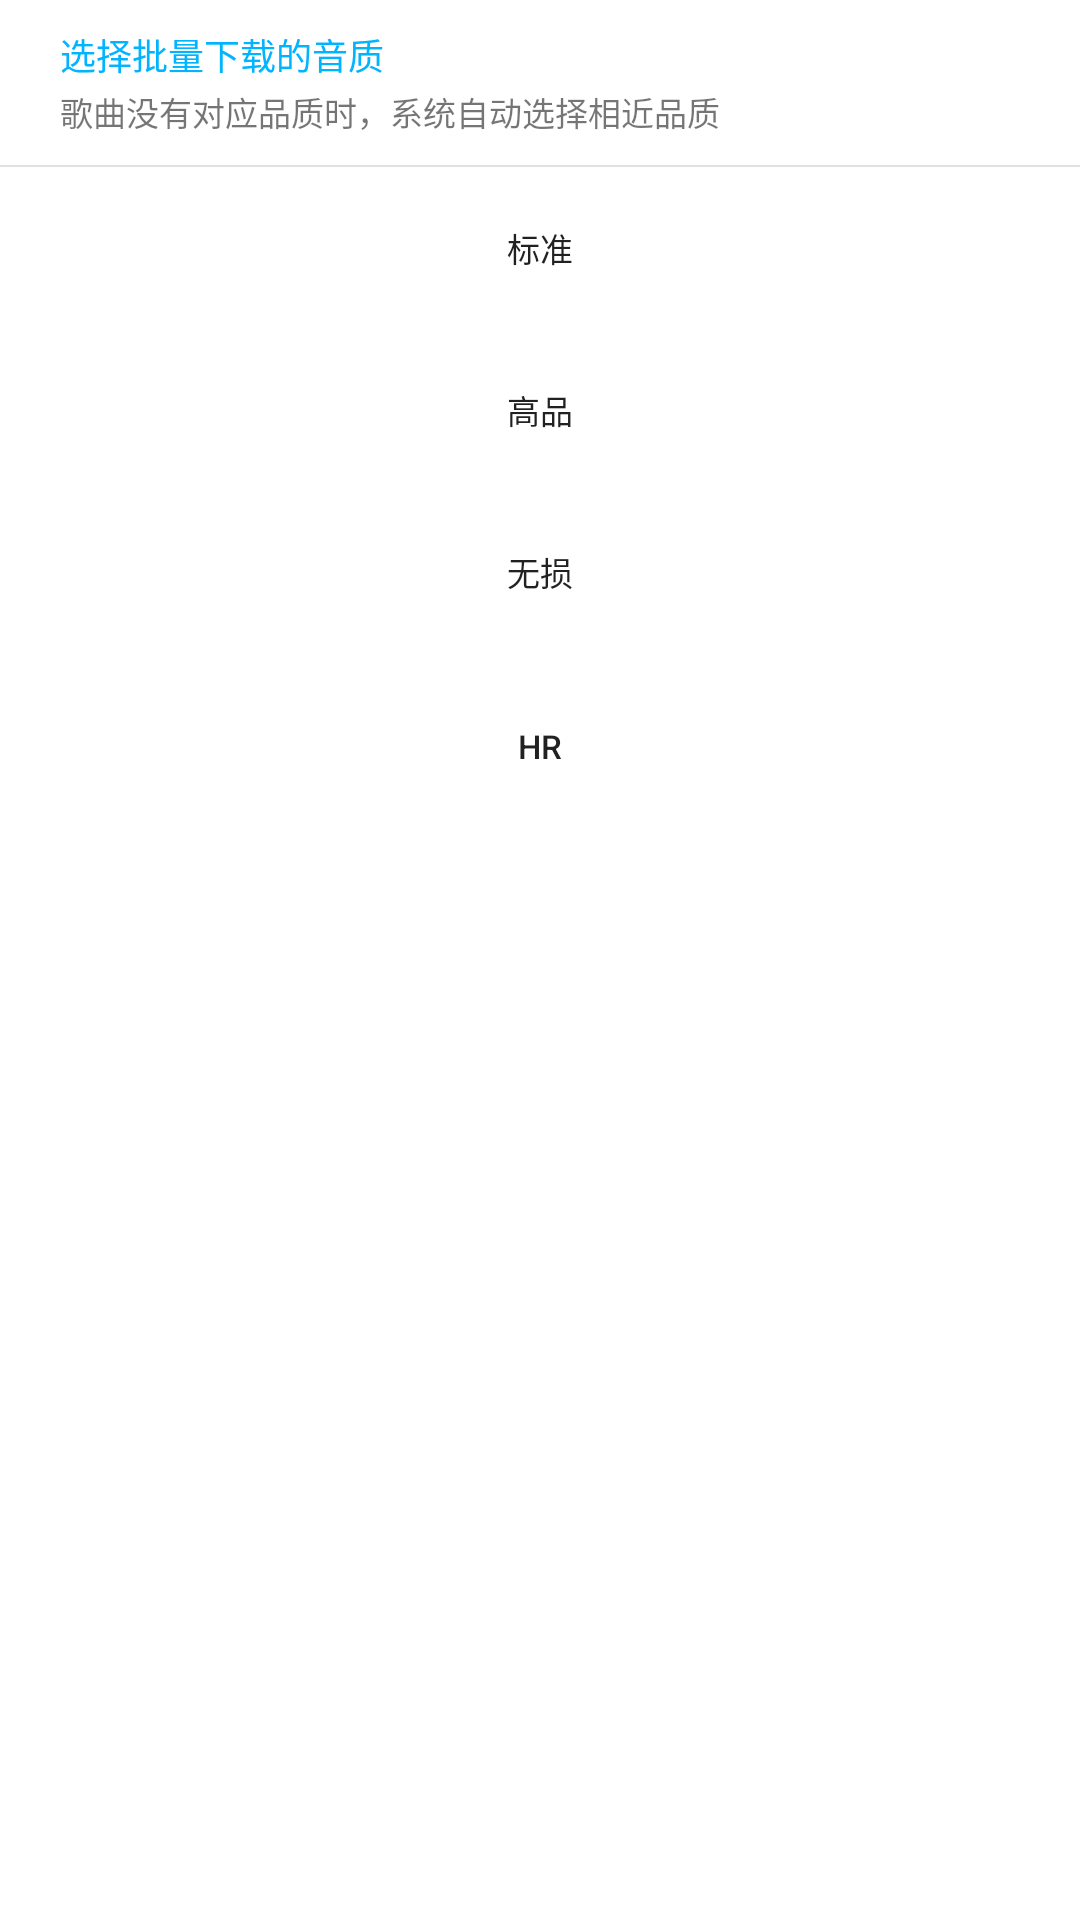

Reconstruct the res/layout file that produces this screen, plus the resources it refers to.
<!-- AndroidManifest.xml: application theme AppTheme -->
<!-- res/layout/brdialog.xml -->
<?xml version="1.0" encoding="utf-8"?>
<LinearLayout xmlns:android="http://schemas.android.com/apk/res/android"
    android:layout_width="fill_parent"
    android:layout_height="fill_parent"
    android:minWidth="100000.0dip"
    android:orientation="vertical">

    <LinearLayout
        android:layout_width="wrap_content"
        android:layout_height="wrap_content"
        android:orientation="horizontal">

        <LinearLayout
            android:layout_width="wrap_content"
            android:layout_height="wrap_content"
            android:orientation="horizontal">

            <LinearLayout
                android:layout_width="fill_parent"
                android:layout_height="wrap_content"
                android:orientation="vertical">

                <LinearLayout
                    android:layout_width="fill_parent"
                    android:layout_height="55.0dip"
                    android:gravity="center_vertical"
                    android:orientation="vertical">

                    <TextView
                        android:id="@+id/set2title"
                        android:layout_width="wrap_content"
                        android:layout_height="wrap_content"
                        android:layout_marginLeft="20.0dip"
                        android:gravity="center"
                        android:singleLine="true"
                        android:text="@string/selectbatchquality"
                        android:textColor="#ff00b4ff"
                        android:textSize="12.0sp" />

                    <TextView
                        android:layout_width="wrap_content"
                        android:layout_height="wrap_content"
                        android:layout_marginLeft="20.0dip"
                        android:layout_marginTop="2.0dip"
                        android:gravity="center_vertical"
                        android:text="@string/autoselectquality"
                        android:textSize="11.0sp" />
                </LinearLayout>

                <View
                    android:layout_width="fill_parent"
                    android:layout_height="0.5dip"
                    android:background="?android:dividerVertical" />

                <LinearLayout
                    android:layout_width="fill_parent"
                    android:layout_height="wrap_content"
                    android:orientation="vertical">

                    <Button
                        android:id="@+id/brdialogButton1"
                        android:layout_width="fill_parent"
                        android:layout_height="54.0dip"
                        android:background="@drawable/button"
                        android:text="@string/standard"
                        android:textSize="11.0sp" />

                    <View
                        android:layout_width="fill_parent"
                        android:layout_height="0.5dip"
                        android:background="?android:dividerVertical"
                        android:visibility="gone" />
                </LinearLayout>

                <LinearLayout
                    android:layout_width="fill_parent"
                    android:layout_height="wrap_content"
                    android:orientation="vertical">

                    <Button
                        android:id="@+id/brdialogButton2"
                        android:layout_width="fill_parent"
                        android:layout_height="54.0dip"
                        android:background="@drawable/button"
                        android:text="@string/high"
                        android:textSize="11.0sp" />

                    <View
                        android:layout_width="fill_parent"
                        android:layout_height="0.5dip"
                        android:background="?android:dividerVertical"
                        android:visibility="gone" />
                </LinearLayout>

                <LinearLayout
                    android:layout_width="fill_parent"
                    android:layout_height="wrap_content"
                    android:orientation="vertical">

                    <Button
                        android:id="@+id/brdialogButton3"
                        android:layout_width="fill_parent"
                        android:layout_height="54.0dip"
                        android:background="@drawable/button"
                        android:text="@string/lossless"
                        android:textSize="11.0sp" />

                    <View
                        android:layout_width="fill_parent"
                        android:layout_height="0.5dip" />
                </LinearLayout>

                <LinearLayout
                    android:layout_width="fill_parent"
                    android:layout_height="wrap_content"
                    android:orientation="vertical">

                    <Button
                        android:id="@+id/brdialogButton4"
                        android:layout_width="fill_parent"
                        android:layout_height="61.0dip"
                        android:background="@drawable/button"
                        android:text="@string/hires"
                        android:textSize="11.0sp" />
                </LinearLayout>
            </LinearLayout>
        </LinearLayout>
    </LinearLayout>
</LinearLayout>
<!-- resources referenced by this layout -->
<resources>
  <!-- drawable button (drawable) -->
  <?xml version="1.0" encoding="utf-8"?>
  <selector xmlns:android="http://schemas.android.com/apk/res/android">
      <item android:drawable="@drawable/white1" android:state_pressed="true" />
  </selector>
  <string name="autoselectquality">歌曲没有对应品质时，系统自动选择相近品质</string>
  <string name="high">高品</string>
  <string name="hires">HR</string>
  <string name="lossless">无损</string>
  <string name="selectbatchquality">选择批量下载的音质</string>
  <string name="standard">标准</string>
  <!-- drawable white1 (drawable) -->
  <?xml version="1.0" encoding="utf-8"?>
  <shape android:shape="rectangle"
    xmlns:android="http://schemas.android.com/apk/res/android">
      <solid android:color="#ffffffff" />
      <corners android:topLeftRadius="7.0dip" android:topRightRadius="7.0dip" android:bottomLeftRadius="7.0dip" android:bottomRightRadius="7.0dip" />
  </shape>
</resources>
